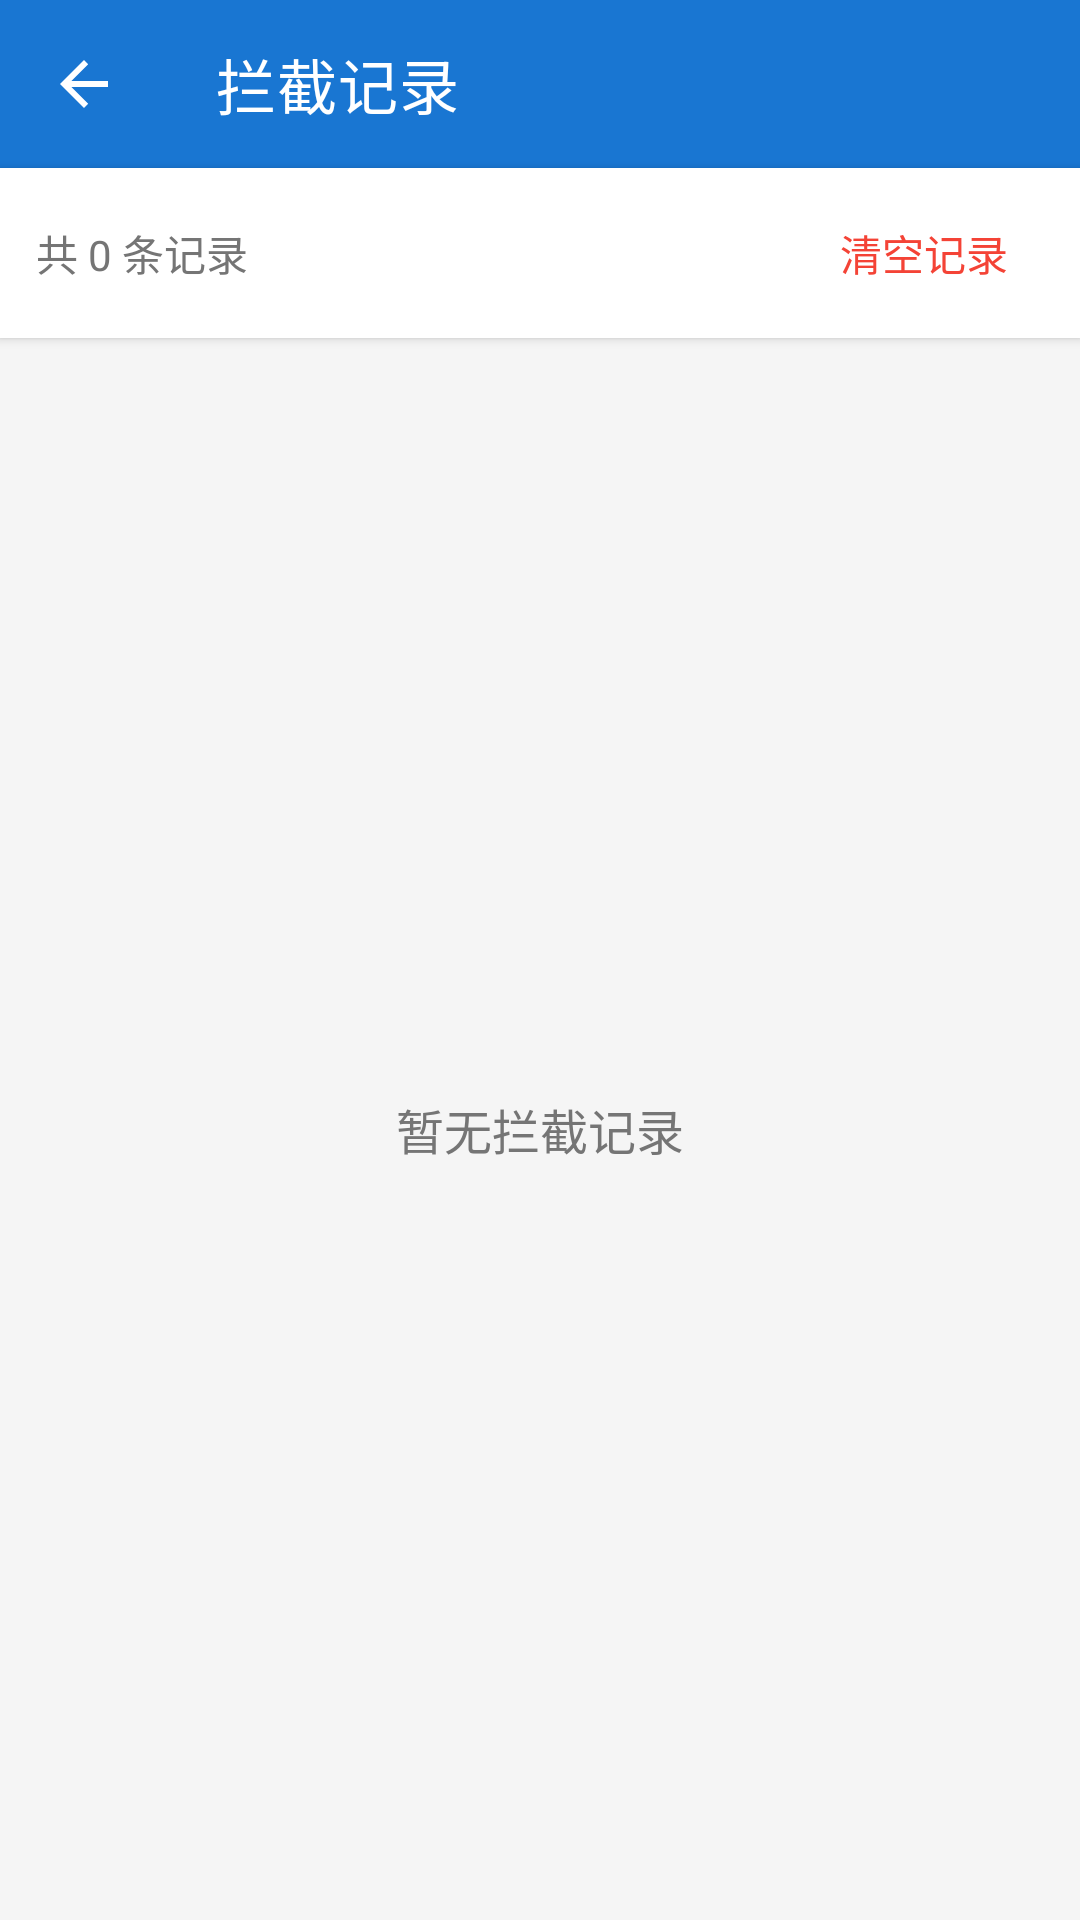

The Android layout XML behind this screen, and the referenced resources:
<!-- AndroidManifest.xml: application theme Theme.CallBlocker -->
<!-- res/layout/activity_blocked_calls.xml -->
<?xml version="1.0" encoding="utf-8"?>
<LinearLayout
    xmlns:android="http://schemas.android.com/apk/res/android"
    xmlns:app="http://schemas.android.com/apk/res-auto"
    android:layout_width="match_parent"
    android:layout_height="match_parent"
    android:orientation="vertical"
    android:background="@color/background">

    <com.google.android.material.appbar.AppBarLayout
        android:layout_width="match_parent"
        android:layout_height="wrap_content"
        android:theme="@style/ThemeOverlay.MaterialComponents.Dark.ActionBar">

        <androidx.appcompat.widget.Toolbar
            android:id="@+id/toolbar"
            android:layout_width="match_parent"
            android:layout_height="?attr/actionBarSize"
            android:background="@color/primary"
            app:title="拦截记录"
            app:titleTextColor="@color/white"
            app:navigationIcon="?attr/homeAsUpIndicator" />
    </com.google.android.material.appbar.AppBarLayout>

    
    <LinearLayout
        android:layout_width="match_parent"
        android:layout_height="wrap_content"
        android:orientation="horizontal"
        android:gravity="center_vertical"
        android:padding="12dp"
        android:background="@color/card_background"
        android:elevation="2dp">

        <TextView
            android:id="@+id/tvCount"
            android:layout_width="0dp"
            android:layout_height="wrap_content"
            android:layout_weight="1"
            android:text="共 0 条记录"
            android:textSize="14sp"
            android:textColor="@color/text_secondary" />

        <TextView
            android:id="@+id/btnClearAll"
            android:layout_width="wrap_content"
            android:layout_height="wrap_content"
            android:text="清空记录"
            android:textSize="14sp"
            android:textColor="@color/delete_red"
            android:paddingStart="12dp"
            android:paddingEnd="12dp"
            android:paddingTop="6dp"
            android:paddingBottom="6dp"
            android:clickable="true"
            android:focusable="true"
            android:background="?attr/selectableItemBackground" />
    </LinearLayout>

    
    <TextView
        android:id="@+id/tvEmpty"
        android:layout_width="match_parent"
        android:layout_height="0dp"
        android:layout_weight="1"
        android:gravity="center"
        android:text="暂无拦截记录"
        android:textSize="16sp"
        android:textColor="@color/text_secondary"
        android:visibility="visible" />

    
    <androidx.recyclerview.widget.RecyclerView
        android:id="@+id/recyclerView"
        android:layout_width="match_parent"
        android:layout_height="0dp"
        android:layout_weight="1"
        android:padding="8dp"
        android:clipToPadding="false"
        android:visibility="gone" />

</LinearLayout>
<!-- resources referenced by this layout -->
<resources>
  <color name="background">#F5F5F5</color>
  <color name="card_background">#FFFFFF</color>
  <color name="delete_red">#F44336</color>
  <color name="primary">#1976D2</color>
  <color name="text_secondary">#757575</color>
  <color name="white">#FFFFFF</color>
  <style name="Theme.CallBlocker" parent="Theme.MaterialComponents.Light.NoActionBar">
          <item name="colorPrimary">@color/primary</item>
          <item name="colorPrimaryDark">@color/primary_dark</item>
          <item name="colorAccent">@color/accent</item>
          <item name="android:statusBarColor">@color/primary_dark</item>
          <item name="android:windowBackground">@color/background</item>
      </style>
  <color name="primary_dark">#1565C0</color>
  <color name="accent">#FF5722</color>
</resources>
